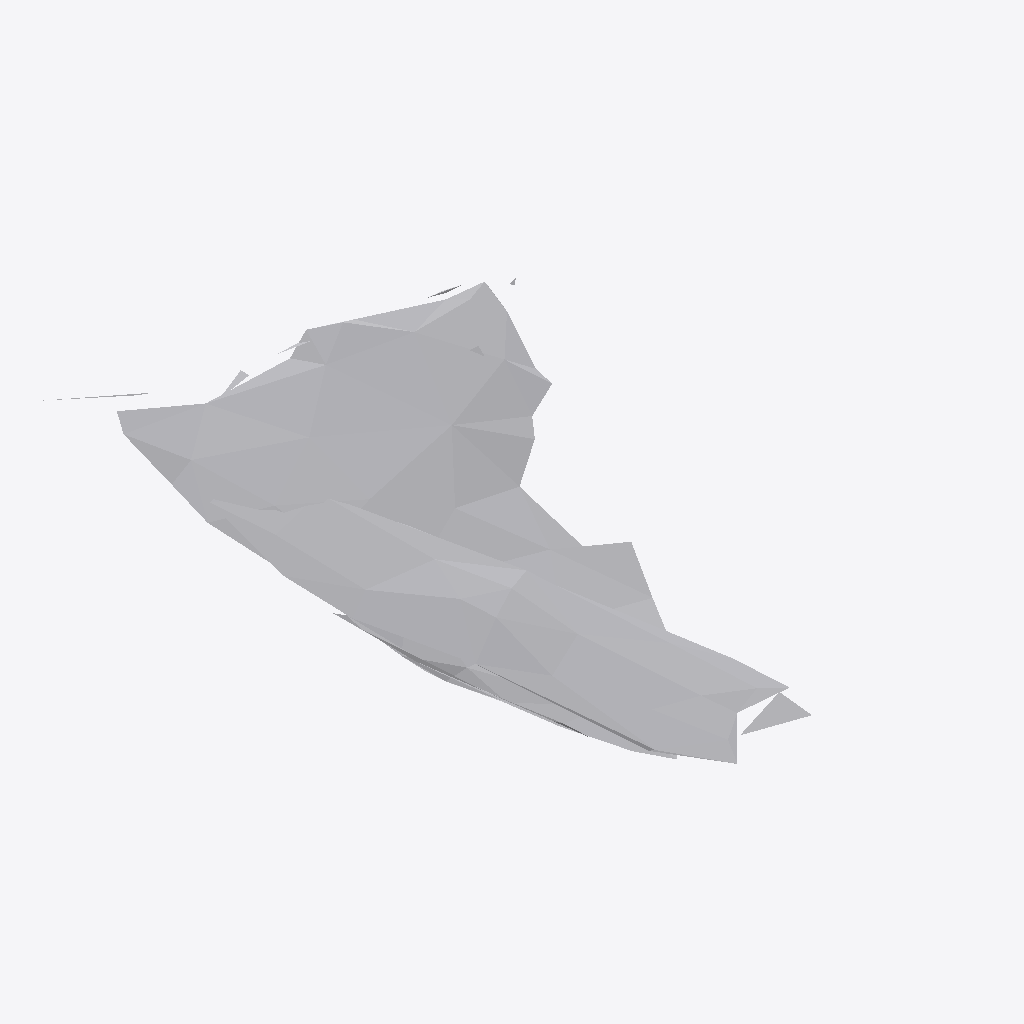
Isometric view of an IFC building model (IFC-SPF (STEP), schema IFC4, length unit metre), seen from the south-west, elements coloured by IFC class: 1 other element (light grey).
Extent 0.059 m × 0.091 m × 0.014 m (x, y, z). Storeys (1): Ground Floor at 0.00 m. Elements (1): 1 IfcFurniture.

HEADER;
FILE_DESCRIPTION(('ViewDefinition [CoordinationView]'),'2;1');
FILE_NAME('','2026-07-12T07:14:23',(''),(''),'IfcOpenShell 0.8.0','IfcOpenShell 0.8.0','');
FILE_SCHEMA(('IFC4'));
ENDSEC;
DATA;
#17=IFCPROJECT('0mizOgs$H77PSbWhdyjnzM',#5,'Office Project',$,$,$,$,(#15),#10);
#20=IFCSITE('3bpSLJuq54X9zyb$4tobga',#5,'Site',$,$,#19,$,$,.ELEMENT.,$,$,$,$,$);
#22=IFCBUILDING('3qrBElU9z4rPfZrB2bFnPr',#5,'Building',$,$,#21,$,$,.ELEMENT.,$,$,$);
#24=IFCBUILDINGSTOREY('1G3452z9j6tBsRU0XY6WSo',#5,'Ground Floor',$,$,#23,$,$,.ELEMENT.,0.0);
#35=IFCFURNITURE('31Doj_VHv9Vw1bBIjDUmGf',#5,'list08_laptop',$,$,#34,#31,$,$);
ENDSEC;
